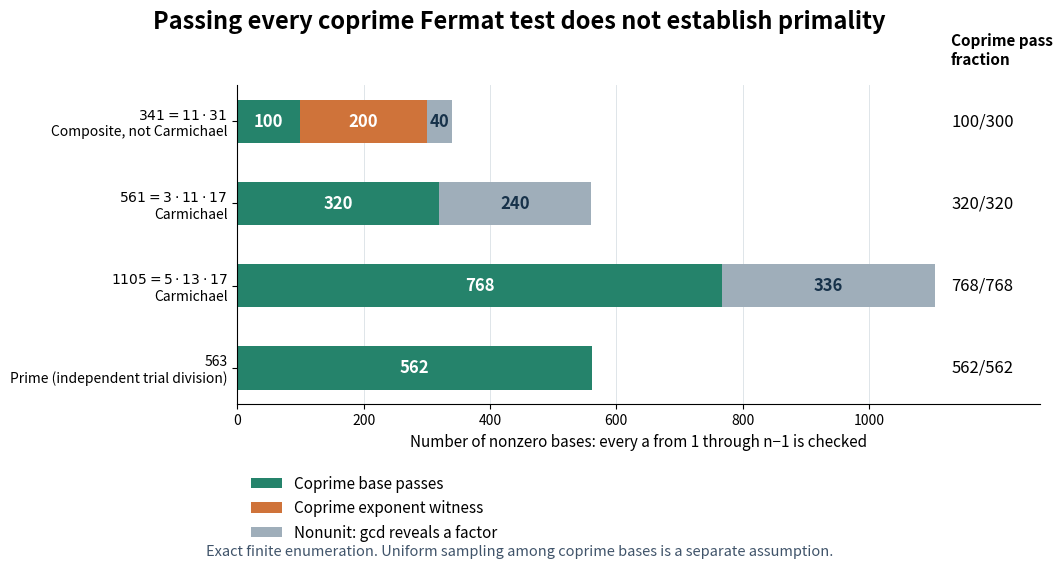

Source code (Python): (Note: this script raises an exception after producing the figure.)
"""Exhaustive arithmetic outcomes of Fermat tests, not sampled measurements."""
from pathlib import Path
from math import gcd
import matplotlib
matplotlib.use('Agg')
import matplotlib.pyplot as plt
import numpy as np


def main():
    ns=[341,561,1105,563]
    counts=[]
    for n in ns:
        units=[a for a in range(1,n) if gcd(a,n)==1]
        passed=sum(pow(a,n-1,n)==1 for a in units)
        counts.append((passed,len(units)-passed,n-1-len(units),len(units)))
    fig,ax=plt.subplots(figsize=(11.3,5.8),facecolor='white')
    colors=['#25836b','#cf733a','#9faeba']
    labels=['Coprime base passes','Coprime exponent witness','Nonunit: gcd reveals a factor']
    for row,n in enumerate(ns):
        start=0
        for k,value in enumerate(counts[row][:3]):
            if value:
                ax.barh(row,value,left=start,height=.53,color=colors[k],
                        label=labels[k] if row==0 else None)
                ax.text(start+value/2,row,str(value),va='center',ha='center',
                        color='white' if k<2 else '#17324a',fontsize=12,weight='bold')
            start+=value
        passed,_,_,units=counts[row]
        ax.text(1130,row,f'{passed}/{units}',va='center',ha='left',fontsize=12)
    ax.set_yticks(np.arange(4),labels=[r'$341=11\cdot31$'+'\nComposite, not Carmichael',
         r'$561=3\cdot11\cdot17$'+'\nCarmichael',r'$1105=5\cdot13\cdot17$'+'\nCarmichael',
         '563\nPrime (independent trial division)'])
    ax.invert_yaxis();ax.set_xlim(0,1270);ax.set_xticks([0,200,400,600,800,1000])
    ax.set_xlabel('Number of nonzero bases: every a from 1 through n−1 is checked',fontsize=11)
    ax.text(1130,-.69,'Coprime pass\nfraction',fontsize=11,weight='bold')
    ax.spines[['top','right']].set_visible(False)
    ax.set_axisbelow(True);ax.grid(axis='x',color='#dce3e7',lw=.65)
    ax.legend(loc='upper left',bbox_to_anchor=(0,-.18),ncol=1,frameon=False,fontsize=11)
    fig.suptitle('Passing every coprime Fermat test does not establish primality',
                 fontsize=17,weight='bold',y=.96)
    fig.text(.5,.018,'Exact finite enumeration. Uniform sampling among coprime bases is a separate assumption.',
             ha='center',fontsize=10.5,color='#40546a')
    fig.subplots_adjust(left=.25,right=.96,top=.83,bottom=.28)
    fig.savefig(Path.cwd()/(Path(__file__).stem+'.png'),dpi=120,facecolor='white')
    plt.close(fig)


if __name__=='__main__':
    main()
